Run: headless pygame with SDL's dummy video driver; simulated clock (each Clock.tick advances the game by its frame time, no real sleeping); random seed 0; keys injected as events and as key.get_pressed() state; no mouse input.
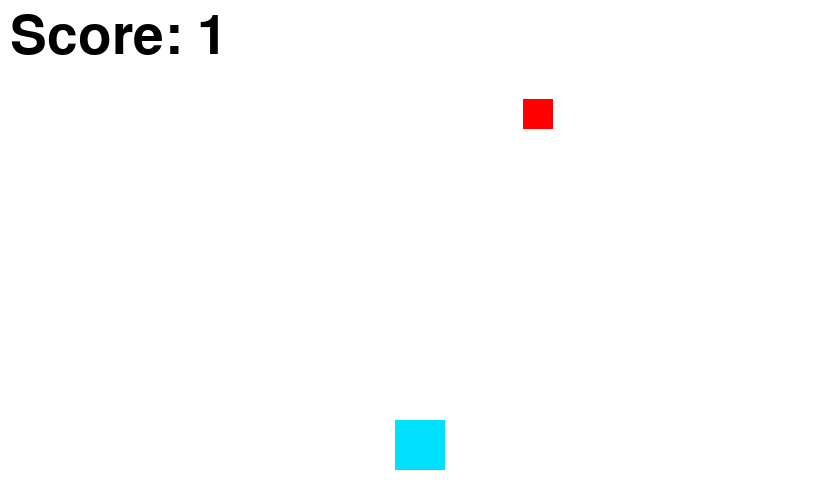
Frame 1 of 4 · flips 1–60 · no input
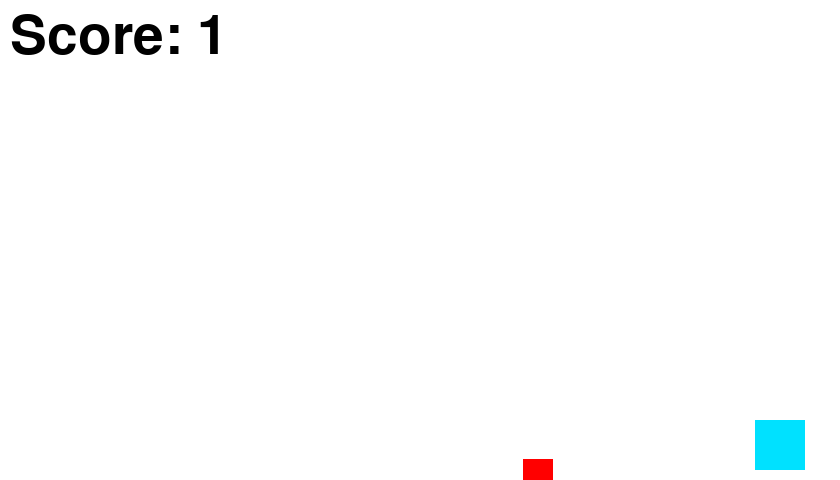
Frame 2 of 4 · flips 61–180 · tapped SPACE, RETURN · held RIGHT (→), D
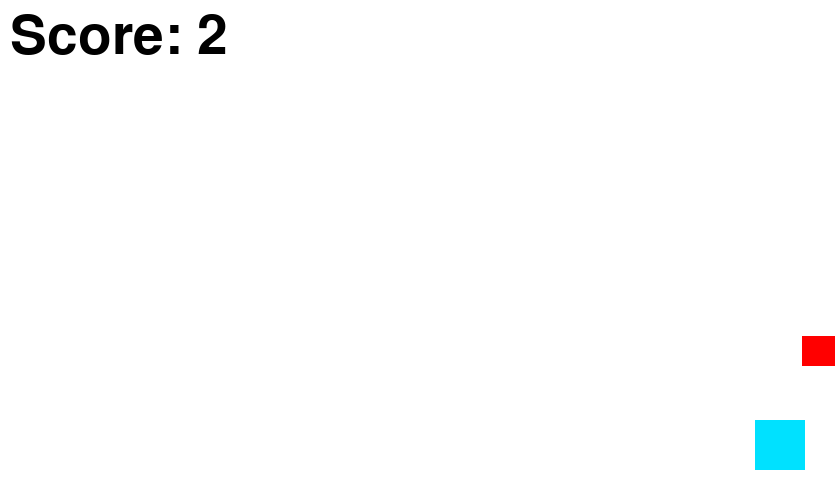
Frame 3 of 4 · flips 181–300 · held DOWN (↓), S
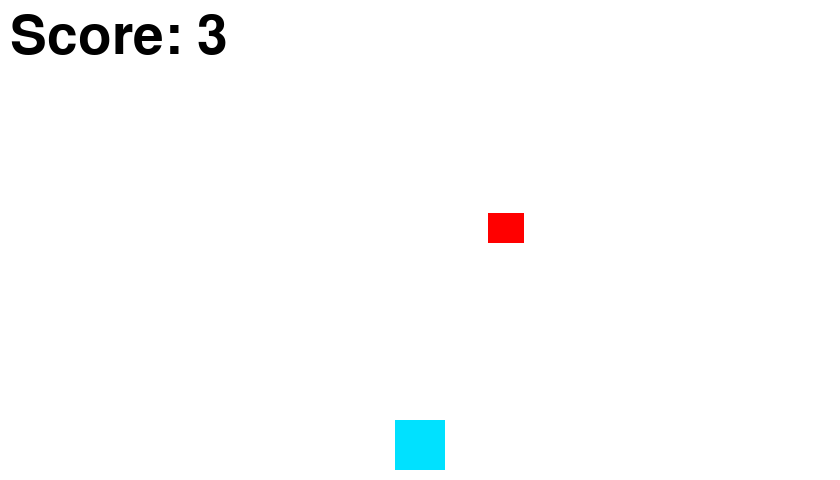
Frame 4 of 4 · flips 301–420 · held LEFT (←), A, UP (↑), W

The pygame program that drew these frames:

import pygame
import random
import time

# Initialize Pygame
pygame.init()

# Screen dimensions
WIDTH, HEIGHT = 840, 480
clock = pygame.time.Clock()
screen = pygame.display.set_mode((WIDTH, HEIGHT))
pygame.display.set_caption("Simple Pygame Game")

# Colors
WHITE = (255, 255, 255)
RED = (255, 0, 0)
LIGHTBLUE = (0, 225, 255)

# Player properties
player_size = 50
player_x = WIDTH // 2 - player_size // 2
player_y = HEIGHT - player_size - 10
player_speed = 3

#Randint getting bigger
max_enemy_width= 30

# Enemy properties
enemy_width= random.randint(30, max_enemy_width)
enemy_height= 30
enemy_x = random.randint(0, WIDTH - enemy_width)
enemy_y = 0
enemy_speed = random.randint(15, 20)
score =0
font = pygame.font.Font(None, 80)

# Game loop
running = True
while running:
    pygame.event.pump()
    keys = pygame.key.get_pressed()
    if keys[pygame.K_LEFT]:
        player_x = player_x -player_speed
    if keys[pygame.K_RIGHT]:
        player_x = player_x +player_speed
    if keys[pygame.K_ESCAPE]:
        running = False
   
    enemy_y += enemy_speed
    if enemy_y > HEIGHT:
        enemy_width= random.randint(30, max_enemy_width)
        enemy_speed = random.randint(2, 4)
        enemy_x = random.randint(0, WIDTH - enemy_width)
        enemy_y = 0
        score +=1
        max_enemy_width +=3

    # Collision detection
    player_rect = pygame.Rect(player_x, player_y, player_size, player_size)
    enemy_rect = pygame.Rect(enemy_x, enemy_y, enemy_width, enemy_height)
    if player_rect.colliderect(enemy_rect):
        print("Game Over!")
        running = False # ends the game loop

    # Drawing
    screen.fill(WHITE)
    pygame.draw.rect(screen, LIGHTBLUE, (player_x, player_y, player_size, player_size))
    pygame.draw.rect(screen, RED, (enemy_x, enemy_y, enemy_width, enemy_height))
    score_text = font.render (f"Score: {score}", True, (0, 0, 0))
    screen.blit(score_text, (10, 10))  
    pygame.display.flip()
    clock.tick(144)
pygame.quit()
